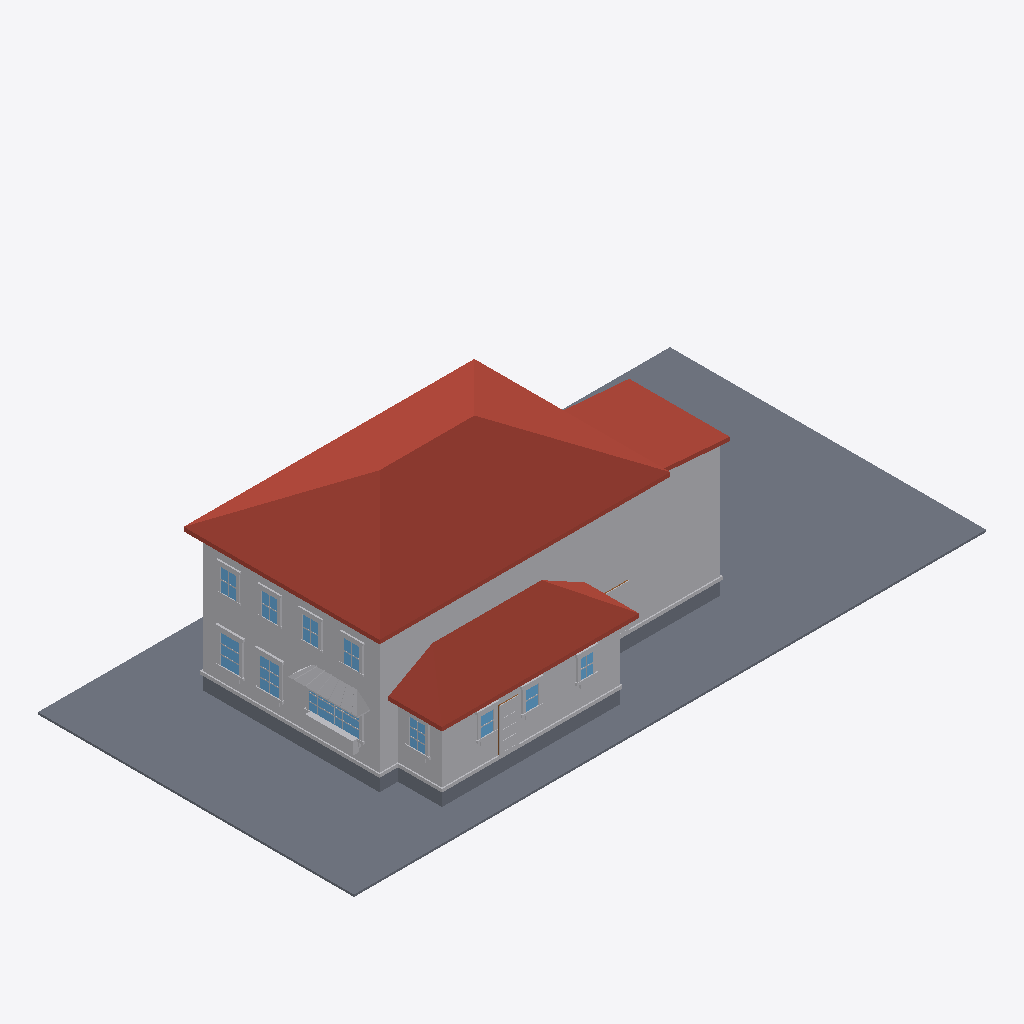
Isometric view of an IFC building model (IFC-SPF (STEP), schema IFC4, length unit metre), seen from the south-west, elements coloured by IFC class: 83 other elements (light grey), 11 windows (light blue), 4 slabs (grey), 3 roofs (red-brown), 1 door (brown).
Extent 30.5 m × 15.2 m × 9.3 m (x, y, z). Elements (354): 309 IfcBuildingElementProxy, 30 IfcWindow, 8 IfcSlab, 4 IfcDoor, 3 IfcRoof.

HEADER;
FILE_DESCRIPTION(('ViewDefinition[DesignTransferView]'),'2;1');
FILE_NAME('/dev/null','2026-06-19T01:32:25+00:00',(''),(''),'IfcOpenShell 0.8.5','IfcOpenShell 0.8.5','Nobody');
FILE_SCHEMA(('IFC4'));
ENDSEC;
DATA;
#1=IFCPROJECT('0AQy0rKlD1UPcTUissKvoQ',$,'Eureka Residence',$,$,$,$,(#10),#5);
#12=IFCSITE('1iiyaEdXrEA8o0OxRmcrEw',$,'Site',$,$,$,$,$,$,$,$,$,$,$);
#13=IFCBUILDING('2uoSX6TOf0RgPYjfMXW78K',$,'Eureka House',$,$,$,$,$,$,$,$,$);
#14=IFCBUILDINGSTOREY('1kC8_6BBn2LP07Y_SGdQTV',$,'Site',$,$,$,$,$,$,$);
#18=IFCSLAB('14XXgXI_10BP6OjrnrIUfv',$,'Lot',$,$,#42,#31,$,.BASESLAB.);
#170=IFCROOF('0FH0NN4sz4KvY_SzPn5BLn',$,'Roof - primary',$,$,#181,#171,$,.HIP_ROOF.);
#67=IFCBUILDINGELEMENTPROXY('2nNIuxtET5nvwwaEdG4GDO',$,'Massing - primary',$,$,#90,#80,$,$);
#455=IFCROOF('1RpVDmLXz0aw7C4WbeZB5y',$,'Roof - scullery',$,$,#466,#456,$,.SHED_ROOF.);
#254=IFCBUILDINGELEMENTPROXY('1nRG0mdKvDCxXpxipJ7qYd',$,'Massing - extension',$,$,#265,#255,$,$);
#391=IFCBUILDINGELEMENTPROXY('3D5YzAfFfB7xwbkvj5Y$bS',$,'Massing - scullery',$,$,#402,#392,$,$);
#296=IFCROOF('3Zz9JfBOn8cvAfl96BdeDF',$,'Roof - extension',$,$,#307,#297,$,.SHED_ROOF.);
#43=IFCSLAB('09wfvh1aL23vuO31_28wRp',$,'Crawlspace - primary',$,$,#66,#56,$,.BASESLAB.);
#329=IFCSLAB('01B_2dFq92uAVOJNXjqYHr',$,'Crawlspace - scullery',$,$,#349,#339,$,.BASESLAB.);
#8257=IFCBUILDINGELEMENTPROXY('3ODPEMW5z2pw50UcXdrQb1',$,'Kitchen awning',$,$,#8268,#8258,$,$);
#182=IFCBUILDINGELEMENTPROXY('1LejY1r6fA0ecgr$UM7mT2',$,'Water table - primary',$,$,#202,#192,$,$);
#467=IFCBUILDINGELEMENTPROXY('3IEq7xNKX2Q8b9tNwKjXNH',$,'Water table - scullery',$,$,#487,#477,$,$);
#203=IFCSLAB('3VqukFnXvEd8dA9r5a$tcJ',$,'Crawlspace - extension',$,$,#223,#213,$,.BASESLAB.);
#749=IFCWINDOW('10QteYvED6Oeu$Pd2CG75A',$,'Window - Kitchen W (picture)',$,$,#769,#759,$,$,$,$,$,$);
#8521=IFCBUILDINGELEMENTPROXY('0mX8UCBsrCs92wXDVAo0MQ',$,'Kitchen planter box',$,$,#8541,#8531,$,$);
#1673=IFCWINDOW('3_8PD3G7H63O5pVBBkb_QA',$,'Window - Dining W2',$,$,#1693,#1683,$,$,$,$,$,$);
#1463=IFCWINDOW('1hLHlVWhbBPw4HwL6apeKt',$,'Window - Dining W1',$,$,#1483,#1473,$,$,$,$,$,$);
#4496=IFCBUILDINGELEMENTPROXY('1N8CZyxfzCNwXpCZ1QpUOW',$,'Back Door part',$,$,#4516,#4506,$,$);
#8542=IFCBUILDINGELEMENTPROXY('2KevvEjzL8C891FcImJAZU',$,'Kitchen planter greenery',$,$,#8565,#8555,$,$);
#4181=IFCWINDOW('35mp0MjAf5DhNdPi$Us6v2',$,'Window - Scullery E',$,$,#4201,#4191,$,$,$,$,$,$);
#308=IFCBUILDINGELEMENTPROXY('0dJdirrcXAOfQCzEgxDJ0q',$,'Water table - extension',$,$,#328,#318,$,$);
#5441=IFCWINDOW('34LgnvnQrCJQ1dnedwQKYC',$,'Upper - West 1',$,$,#5461,#5451,$,$,$,$,$,$);
#5777=IFCWINDOW('2ml$4PQhn1tgRZWDIBnf$Q',$,'Upper - West 3',$,$,#5797,#5787,$,$,$,$,$,$);
#5945=IFCWINDOW('0ovecTqPb5uhQ30p4$QhDS',$,'Upper - West 4',$,$,#5965,#5955,$,$,$,$,$,$);
#5609=IFCWINDOW('0fDhCUtfP0BgN4PhpPGGiP',$,'Upper - West 2',$,$,#5629,#5619,$,$,$,$,$,$);
#3803=IFCWINDOW('0ip9AZF655UQ7PwNjKmay4',$,'Window - Scullery S2',$,$,#3823,#3813,$,$,$,$,$,$);
#3992=IFCWINDOW('0cElhnwC56k9VDcapavEsT',$,'Window - Scullery S3',$,$,#4012,#4002,$,$,$,$,$,$);
#3614=IFCWINDOW('3DtVPgqeT6UO1MWLM8h64S',$,'Window - Scullery S1',$,$,#3634,#3624,$,$,$,$,$,$);
#4433=IFCBUILDINGELEMENTPROXY('1hsukmTyvEhfjNxbBstY_B',$,'Back Door part',$,$,#4453,#4443,$,$);
#704=IFCBUILDINGELEMENTPROXY('2QehDqhlX2PwqP6diAxWOu',$,'Family -) Patio part',$,$,#727,#717,$,$);
#1694=IFCBUILDINGELEMENTPROXY('2ek_Rq_89DjOlhzN2QxzZp',$,'Casing - Window - Dining W2',$,$,#1714,#1704,$,$);
#4412=IFCBUILDINGELEMENTPROXY('3BHAT8WhzAJ9m1KUPkcHe2',$,'Back Door part',$,$,#4432,#4422,$,$);
#1799=IFCBUILDINGELEMENTPROXY('2x78qOw2nB5ASnyj1MKJCk',$,'Header - Window - Dining W2',$,$,#1819,#1809,$,$);
#1589=IFCBUILDINGELEMENTPROXY('1rdGDbQjP0suAa1C4hOsDD',$,'Header - Window - Dining W1',$,$,#1609,#1599,$,$);
#4202=IFCBUILDINGELEMENTPROXY('27KHVOBxf7SR0jP96dwcvx',$,'Casing - Window - Scullery E',$,$,#4222,#4212,$,$);
#1484=IFCBUILDINGELEMENTPROXY('0ficDkWB59SwzEMCM$Kacg',$,'Casing - Window - Dining W1',$,$,#1504,#1494,$,$);
#5462=IFCBUILDINGELEMENTPROXY('1EJkV22jf0puggFGGvy0jh',$,'Casing - Upper - West 1',$,$,#5482,#5472,$,$);
#5798=IFCBUILDINGELEMENTPROXY('33rx4ZOPb1AOICptKDNRr4',$,'Casing - Upper - West 3',$,$,#5818,#5808,$,$);
#5630=IFCBUILDINGELEMENTPROXY('3o51NVCSP6w9QL6u5_0P$Q',$,'Casing - Upper - West 2',$,$,#5650,#5640,$,$);
#1715=IFCBUILDINGELEMENTPROXY('2mwM6xVG10UPUmbje7lDsg',$,'Casing - Window - Dining W2',$,$,#1735,#1725,$,$);
#770=IFCBUILDINGELEMENTPROXY('1VyIx33V5BAQxhZC9ako5K',$,'Casing - Window - Kitchen W (picture)',$,$,#790,#780,$,$);
#4223=IFCBUILDINGELEMENTPROXY('3FR7HhSVv7oxe4Agg5R_lu',$,'Casing - Window - Scullery E',$,$,#4243,#4233,$,$);
#3656=IFCBUILDINGELEMENTPROXY('3qavRWSQb7DPYjNwNcWrpc',$,'Casing - Window - Scullery S1',$,$,#3676,#3666,$,$);
#1547=IFCBUILDINGELEMENTPROXY('0Wa81JnZr9_8tNHl0r78Gt',$,'Sill - Window - Dining W1',$,$,#1567,#1557,$,$);
#5966=IFCBUILDINGELEMENTPROXY('01enJszyn3zw3iChBBJncD',$,'Casing - Upper - West 4',$,$,#5986,#5976,$,$);
#3845=IFCBUILDINGELEMENTPROXY('02FAEOOCT6oufX3A8qS$1t',$,'Casing - Window - Scullery S2',$,$,#3865,#3855,$,$);
#5483=IFCBUILDINGELEMENTPROXY('2oJGWMkvz6hPN73AHmYU11',$,'Casing - Upper - West 1',$,$,#5503,#5493,$,$);
#1757=IFCBUILDINGELEMENTPROXY('0Gw_LOnXfB1hIrrQhi8xdH',$,'Sill - Window - Dining W2',$,$,#1777,#1767,$,$);
#5819=IFCBUILDINGELEMENTPROXY('3jXJyV0qD64PNzc0LoNiTM',$,'Casing - Upper - West 3',$,$,#5839,#5829,$,$);
#3740=IFCBUILDINGELEMENTPROXY('3ffennB7L58ex6g7kIb57_',$,'Header - Window - Scullery S1',$,$,#3760,#3750,$,$);
#4118=IFCBUILDINGELEMENTPROXY('3zHTvxJEj93ARSlwqq_1m0',$,'Header - Window - Scullery S3',$,$,#4138,#4128,$,$);
#5651=IFCBUILDINGELEMENTPROXY('1r2$knWLHExRupxLQixRT_',$,'Casing - Upper - West 2',$,$,#5671,#5661,$,$);
#3929=IFCBUILDINGELEMENTPROXY('1AR3PFyJbBwhkICINZHQiG',$,'Header - Window - Scullery S2',$,$,#3949,#3939,$,$);
#5987=IFCBUILDINGELEMENTPROXY('3gAkeJRc9EwQhGIIqKH6Qh',$,'Casing - Upper - West 4',$,$,#6007,#5997,$,$);
#833=IFCBUILDINGELEMENTPROXY('1OMwJNcr9F0BtDdQtJtMsC',$,'Sill - Window - Kitchen W (picture)',$,$,#853,#843,$,$);
#599=IFCBUILDINGELEMENTPROXY('09y06ouLf1XQyQpkR4wDXO',$,'Family -) Patio part',$,$,#619,#609,$,$);
#1505=IFCBUILDINGELEMENTPROXY('2x6hSyZvr6xATP$4XjjGrb',$,'Casing - Window - Dining W1',$,$,#1525,#1515,$,$);
#4265=IFCBUILDINGELEMENTPROXY('17ZGOFosfCchiDFvCU2x0h',$,'Sill - Window - Scullery E',$,$,#4285,#4275,$,$);
#5546=IFCBUILDINGELEMENTPROXY('2iJRcOY5X1mfIpq0XiRihr',$,'Header - Upper - West 1',$,$,#5566,#5556,$,$);
#4013=IFCBUILDINGELEMENTPROXY('25L2ZVLtbAvQcQds5OBYVI',$,'Casing - Window - Scullery S3',$,$,#4033,#4023,$,$);
#3824=IFCBUILDINGELEMENTPROXY('2KYqNL9qT1De4GRDwtv0KH',$,'Casing - Window - Scullery S2',$,$,#3844,#3834,$,$);
#5714=IFCBUILDINGELEMENTPROXY('3hlBJ$YoHC49J_VY2vsOhB',$,'Header - Upper - West 2',$,$,#5734,#5724,$,$);
#5882=IFCBUILDINGELEMENTPROXY('3kVB$7qLL7ZR$LdngfetUN',$,'Header - Upper - West 3',$,$,#5902,#5892,$,$);
#1568=IFCBUILDINGELEMENTPROXY('1xUezOXtnBWwCiJDAqFv1S',$,'Apron - Window - Dining W1',$,$,#1588,#1578,$,$);
#1778=IFCBUILDINGELEMENTPROXY('0kDcjEmbL3xwlzN8niEyqz',$,'Apron - Window - Dining W2',$,$,#1798,#1788,$,$);
#6050=IFCBUILDINGELEMENTPROXY('2KaWpkixjE3vwn699kmQ7X',$,'Header - Upper - West 4',$,$,#6070,#6060,$,$);
#3698=IFCBUILDINGELEMENTPROXY('1kQ7mEXTDAIBQlMtlojjhU',$,'Sill - Window - Scullery S1',$,$,#3718,#3708,$,$);
#4034=IFCBUILDINGELEMENTPROXY('3OUK2MxSj3WOemc2$jJMyM',$,'Casing - Window - Scullery S3',$,$,#4054,#4044,$,$);
#3887=IFCBUILDINGELEMENTPROXY('3hiI7UYsvAtOK34_8TTAqv',$,'Sill - Window - Scullery S2',$,$,#3907,#3897,$,$);
#4076=IFCBUILDINGELEMENTPROXY('2bysOW7UDDXROPdVHchvt3',$,'Sill - Window - Scullery S3',$,$,#4096,#4086,$,$);
#641=IFCBUILDINGELEMENTPROXY('1BzZlXio91mAr7vGT5NTXR',$,'Family -) Patio part',$,$,#661,#651,$,$);
#4286=IFCBUILDINGELEMENTPROXY('3$U_cRnPD0wh9h1_9t$4vz',$,'Apron - Window - Scullery E',$,$,#4306,#4296,$,$);
#5525=IFCBUILDINGELEMENTPROXY('3SVweFyx12ruE9Eqk23Joy',$,'Sill - Upper - West 1',$,$,#5545,#5535,$,$);
#6029=IFCBUILDINGELEMENTPROXY('1uG$Mk7yb8Mfp4ReQ3HXcX',$,'Sill - Upper - West 4',$,$,#6049,#6039,$,$);
#5693=IFCBUILDINGELEMENTPROXY('2BbiSszmH78eO$wSoHhwbj',$,'Sill - Upper - West 2',$,$,#5713,#5703,$,$);
#5861=IFCBUILDINGELEMENTPROXY('2cxifVvlD7KgrAye5IXRfD',$,'Sill - Upper - West 3',$,$,#5881,#5871,$,$);
#4391=IFCDOOR('2SWvA6pzXBNvP3LEXkYK$w',$,'Back Door',$,$,#4411,#4401,$,$,$,$,$,$);
#1022=IFCBUILDINGELEMENTPROXY('2q3XsLilDEZv4s6SE$VyWD',$,'Muntin - Window - Kitchen W (picture)',$,$,#1042,#1032,$,$);
#1001=IFCBUILDINGELEMENTPROXY('31FkMXmcT6xePhqsGcXAGN',$,'Muntin - Window - Kitchen W (picture)',$,$,#1021,#1011,$,$);
#3635=IFCBUILDINGELEMENTPROXY('1vK2wlpHbA_hT0$OB4NSth',$,'Casing - Window - Scullery S1',$,$,#3655,#3645,$,$);
#4097=IFCBUILDINGELEMENTPROXY('2yuH3vhh55Le_NSaqMjFLI',$,'Apron - Window - Scullery S3',$,$,#4117,#4107,$,$);
#3719=IFCBUILDINGELEMENTPROXY('1m6e5Fexz66Q5Yalt97_c2',$,'Apron - Window - Scullery S1',$,$,#3739,#3729,$,$);
#3908=IFCBUILDINGELEMENTPROXY('0QV556soTCM9LxlChR00mF',$,'Apron - Window - Scullery S2',$,$,#3928,#3918,$,$);
#791=IFCBUILDINGELEMENTPROXY('356FHil2v8Y8Yim19mThfP',$,'Casing - Window - Kitchen W (picture)',$,$,#811,#801,$,$);
#5672=IFCBUILDINGELEMENTPROXY('2t9SPYy1f2pABjN20TEWp$',$,'Casing - Upper - West 2',$,$,#5692,#5682,$,$);
#1736=IFCBUILDINGELEMENTPROXY('1j6QzkiA97iRas1n6rDpcU',$,'Casing - Window - Dining W2',$,$,#1756,#1746,$,$);
#6008=IFCBUILDINGELEMENTPROXY('2WAX7Xc5PFtAsWqBo_2XpH',$,'Casing - Upper - West 4',$,$,#6028,#6018,$,$);
#1526=IFCBUILDINGELEMENTPROXY('0LrNOqLPj9ygsGCQ299PGD',$,'Casing - Window - Dining W1',$,$,#1546,#1536,$,$);
#4244=IFCBUILDINGELEMENTPROXY('2jF3fwQfHBJ92QAFg8Vli5',$,'Casing - Window - Scullery E',$,$,#4264,#4254,$,$);
#5840=IFCBUILDINGELEMENTPROXY('3Yu5mmj5f1P8iubXQWR0L5',$,'Casing - Upper - West 3',$,$,#5860,#5850,$,$);
#5504=IFCBUILDINGELEMENTPROXY('28gbwKp9P1VPvf9jyuCSX0',$,'Casing - Upper - West 1',$,$,#5524,#5514,$,$);
#4454=IFCBUILDINGELEMENTPROXY('0Qit6NEjT2J9xNLt1k5KHr',$,'Back Door part',$,$,#4474,#4464,$,$);
#3866=IFCBUILDINGELEMENTPROXY('1yJGzSMST9F8$4lW6swS3H',$,'Casing - Window - Scullery S2',$,$,#3886,#3876,$,$);
#4055=IFCBUILDINGELEMENTPROXY('3ZnTylVEjFlfYwlE5ena02',$,'Casing - Window - Scullery S3',$,$,#4075,#4065,$,$);
#3677=IFCBUILDINGELEMENTPROXY('3NMK92ytT8svw5M2wCt4kb',$,'Casing - Window - Scullery S1',$,$,#3697,#3687,$,$);
#4475=IFCBUILDINGELEMENTPROXY('16R_uUZmT4JBFUbbUJKX4G',$,'Back Door part',$,$,#4495,#4485,$,$);
#4517=IFCBUILDINGELEMENTPROXY('3MuLHURY1Ezv3ejbu52NS8',$,'Back Door part',$,$,#4537,#4527,$,$);
#8509=IFCBUILDINGELEMENTPROXY('2TcqY8Eqb6IQDem9eA7j3L',$,'Kitchen awning seam',$,$,#8520,#8510,$,$);
#8467=IFCBUILDINGELEMENTPROXY('3UH8lL5H16dAclyydtPVPa',$,'Kitchen awning seam',$,$,#8478,#8468,$,$);
#1610=IFCBUILDINGELEMENTPROXY('1SNSBRG9HDnvzXKn69RwQ4',$,'Muntin - Window - Dining W1',$,$,#1630,#1620,$,$);
#8425=IFCBUILDINGELEMENTPROXY('2NJhfXOKL3l8a1ffAbAYMu',$,'Kitchen awning seam',$,$,#8436,#8426,$,$);
#8383=IFCBUILDINGELEMENTPROXY('0tT_3$kXz2Gw4W0kp4vVQc',$,'Kitchen awning seam',$,$,#8394,#8384,$,$);
ENDSEC;
